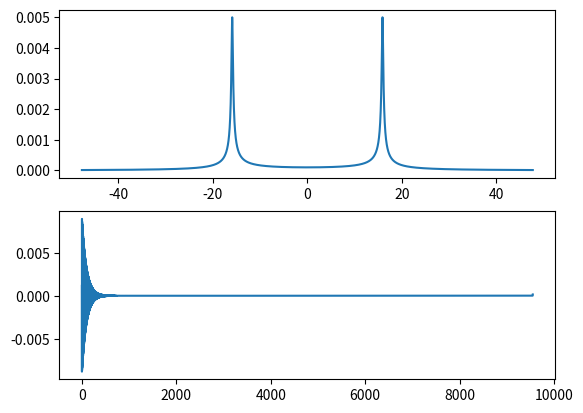

This chart was generated by the following Python code:
# Vibrations Course
# Mechanical Engineering Post Graduation Program
# UNESP - Ilha Solteira, SP - Brazil
# ####
# Work by Lucas Veronez Goulart Ferreira
# ####

import numpy as np
import matplotlib.pyplot as plot
from scipy.fft import ifft

# Signal: Impulse Response Function
mass = m = 1  # [Kg]
stiffness = k = 10e3  # [N/m]
wn = np.sqrt(k/m)  # [rad/s] - Natural Frequency
fn = wn / (2 * np.pi)  # [Hz] - Natural Frequency
damping_ratio = 0.01  # Zeta
critical_damping = cc = 2*np.sqrt(k*m)  # [Ns/m]
c = damping_ratio * critical_damping  # [Ns/m] - Damping
wd = wn * np.sqrt(1-damping_ratio**2)  # [rad/s] - Damped Natural Frequency
fd = wd / (2 * np.pi)  # [Hz] - Damped Natural Frequency
print('Calculated Damped Natural Frequency = '+str(fd)+' Hz.')

# Sampling Parameters
frequency_range = 6*fn
sample_spacing = 0.01
number_of_samples = int(frequency_range/sample_spacing)

#  freq_bins: The X axis represents the frequency components of the sampled signals in Hz.
freq_bins = f = np.linspace(-frequency_range/2,frequency_range/2,number_of_samples)
frf = 1/(k-(m*((2 * np.pi * f)**2))+(1j * c * (2 * np.pi * f)))
ift = ifft(frf)/sample_spacing

plot.subplot(2,1,1)
plot.plot(freq_bins,np.abs(frf))

plot.subplot(2,1,2)
plot.plot(np.real(ift))
plot.show()
